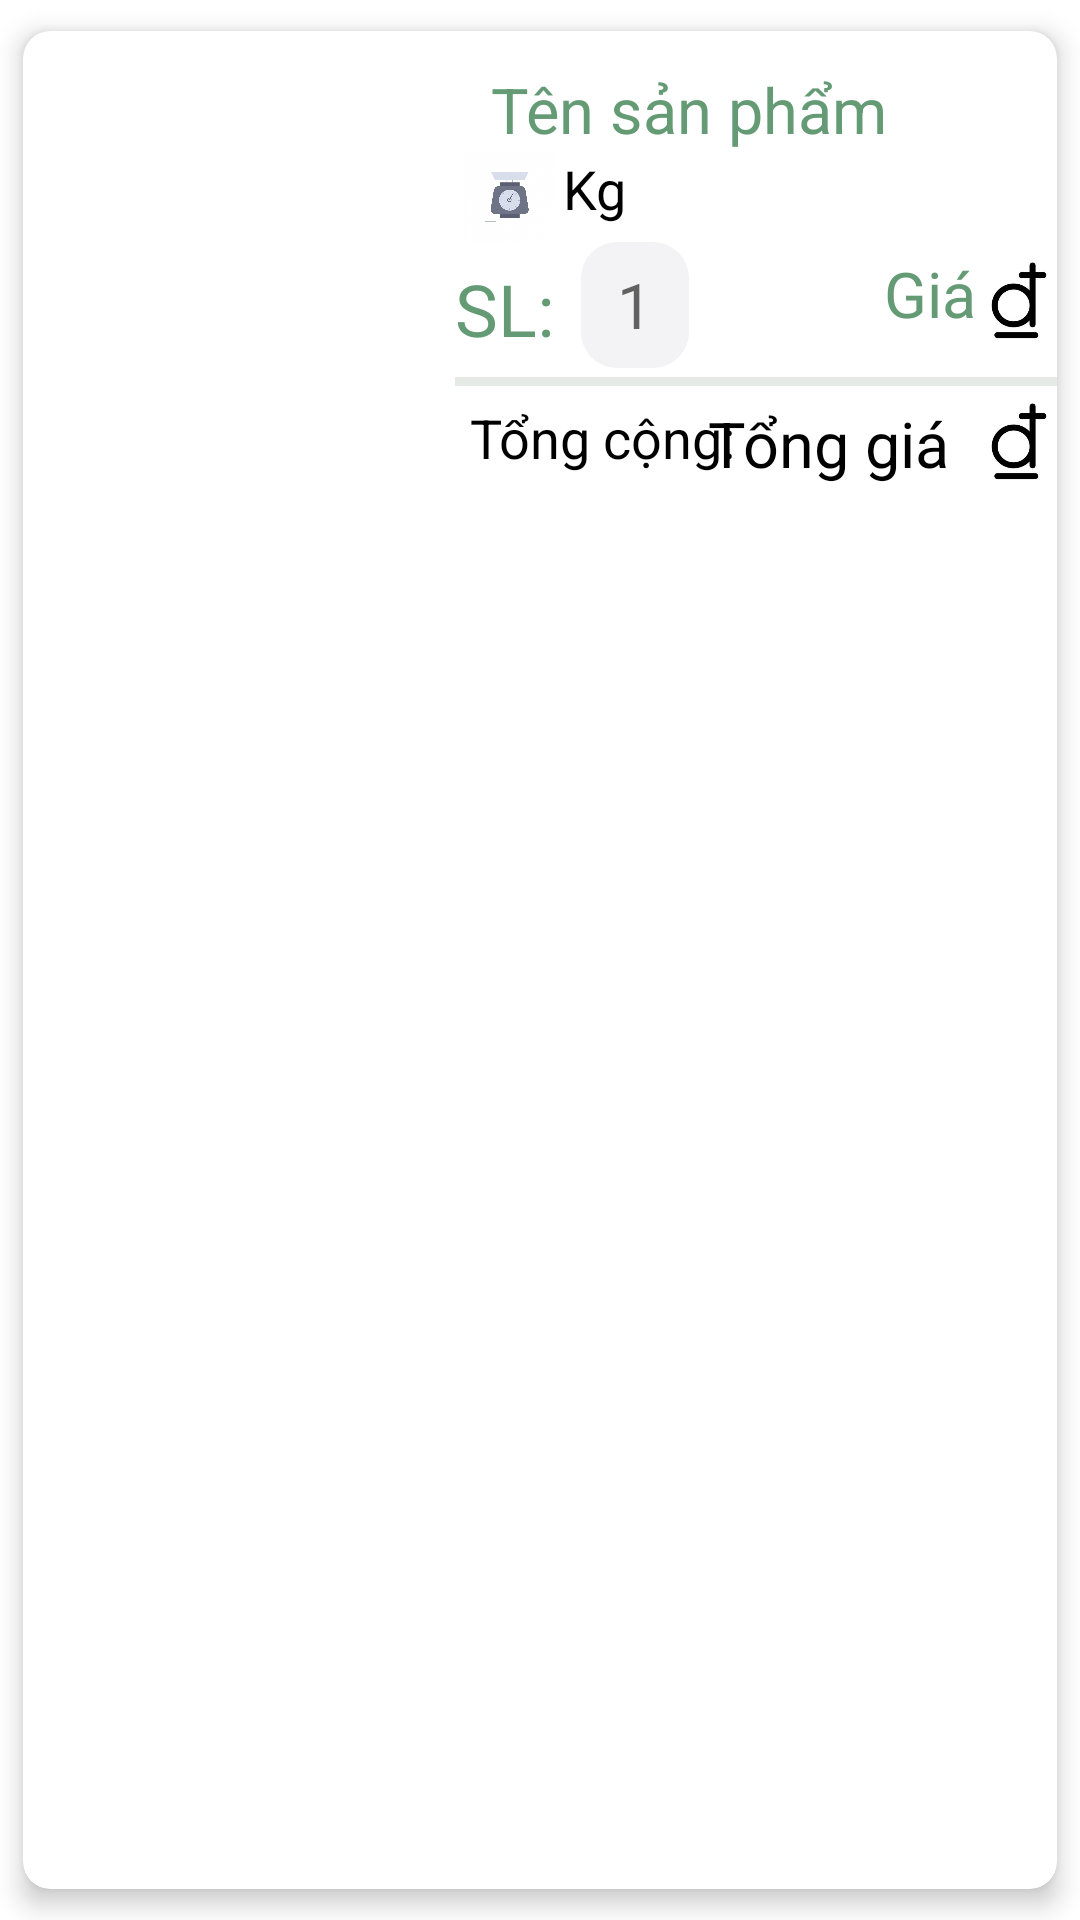

Produce the Android XML layout that renders to this screen, including the resource entries it uses.
<!-- AndroidManifest.xml: application theme Theme.Agricultural_products_store -->
<!-- res/layout/card_detailorderpayment.xml -->
<?xml version="1.0" encoding="utf-8"?>
<androidx.cardview.widget.CardView
    xmlns:android="http://schemas.android.com/apk/res/android"
    android:layout_width="match_parent"
    android:layout_height="wrap_content"
    xmlns:app="http://schemas.android.com/apk/res-auto"
    app:cardBackgroundColor="@color/white"
    app:cardCornerRadius="9dp"
    app:cardUseCompatPadding="true"
    app:cardElevation="5dp"
    android:id="@+id/cardViewProduct"
    >
    <RelativeLayout
        android:layout_width="match_parent"
        android:layout_height="wrap_content"
        >
        <ImageView
            android:layout_width="144dp"
            android:layout_height="120dp"
            android:id="@+id/imageProduct"
            ></ImageView>
        <TextView
            android:layout_width="wrap_content"
            android:layout_height="wrap_content"
            android:id="@+id/nameProduct"
            android:layout_toRightOf="@+id/imageProduct"
            android:layout_marginTop="12dp"
            android:layout_marginLeft="12dp"
            android:text="Tên sản phẩm"
            android:textColor="@color/xanh_luc"
            android:textSize="21dp"
            ></TextView>
        <ImageView
            android:layout_width="36dp"
            android:layout_height="30dp"
            android:src="@drawable/weight"
            android:id="@+id/imageWeight"
            android:layout_below="@+id/nameProduct"
            android:layout_toRightOf="@+id/imageProduct"
            ></ImageView>
        <TextView
            android:layout_width="wrap_content"
            android:layout_height="wrap_content"
            android:textSize="18dp"
            android:text="Kg"
            android:textColor="@color/black"
            android:layout_below="@+id/nameProduct"
            android:layout_toRightOf="@id/imageWeight"
            ></TextView>
        <TextView
            android:layout_width="42dp"
            android:layout_height="30dp"
            android:id="@+id/removeCart"
            android:text="SL: "
            android:textColor="@color/xanh_luc"
            android:textSize="24dp"
            android:layout_below="@+id/imageWeight"
            android:layout_toRightOf="@+id/imageProduct"
            android:layout_marginTop="6dp"
            ></TextView>
        <EditText
            android:layout_width="36dp"
            android:layout_height="42dp"
            android:textSize="21dp"
            android:textColor="@color/black"
            android:hint="1"
            android:paddingLeft="12dp"
            android:background="@drawable/edit_search"
            android:layout_below="@+id/imageWeight"
            android:layout_toRightOf="@+id/removeCart"
            android:id="@+id/numberCart"
            ></EditText>
        <ImageView
            android:layout_width="27dp"
            android:layout_height="27dp"
            android:layout_marginTop="6dp"
            android:id="@+id/imageVnd"
            android:layout_alignParentRight="true"
            android:layout_below="@id/imageWeight"
            android:src="@drawable/vnd"
            ></ImageView>
        <TextView
            android:layout_width="wrap_content"
            android:layout_height="wrap_content"
            android:textColor="@color/xanh_luc"
            android:text="Giá"
            android:id="@+id/priceProduct"
            android:layout_toLeftOf="@+id/imageVnd"
            android:layout_below="@id/imageWeight"
            android:textSize="21dp"
            android:layout_marginTop="3dp"
            ></TextView>
        <View
            android:layout_width="wrap_content"
            android:layout_height="3dp"
            android:background="@color/xam"
            android:layout_below="@+id/removeCart"
            android:layout_toRightOf="@id/imageProduct"
            android:layout_marginTop="9dp"
            android:id="@+id/view"
            ></View>
        <TextView
            android:layout_width="wrap_content"
            android:layout_height="wrap_content"
            android:text="Tổng cộng:"
            android:layout_below="@+id/view"
            android:layout_toRightOf="@id/imageProduct"
            android:layout_marginTop="5dp"
            android:layout_marginLeft="5dp"
            android:textSize="18dp"
            android:textColor="@color/black"
            ></TextView>
        <TextView
            android:layout_width="wrap_content"
            android:layout_height="wrap_content"
            android:layout_below="@+id/view"
            android:textSize="21dp"
            android:textColor="@color/black"
            android:layout_alignParentRight="true"
            android:layout_marginRight="36dp"
            android:text="Tổng giá"
            android:layout_marginTop="5dp"
            android:id="@+id/total_price"
            ></TextView>
        <ImageView
            android:layout_width="27dp"
            android:layout_height="27dp"
            android:src="@drawable/vnd"
            android:layout_alignParentRight="true"
            android:layout_below="@id/view"
            android:layout_marginTop="5dp"
            ></ImageView>

    </RelativeLayout>
</androidx.cardview.widget.CardView>
<!-- resources referenced by this layout -->
<resources>
  <color name="black">#FF000000</color>
  <color name="white">#FFFFFFFF</color>
  <color name="xam">#E6EAE7</color>
  <color name="xanh_luc">#649B75</color>
  <!-- drawable edit_search (drawable) -->
  <?xml version="1.0" encoding="utf-8"?>
  <shape android:shape="rectangle" xmlns:android="http://schemas.android.com/apk/res/android">
  
      <corners android:radius="12dp"></corners>
      <solid android:color="@color/purple_500"></solid>
      <size android:height="45dp"></size>
  
  </shape>
  <!-- drawable vnd: png bitmap (drawable-xhdpi, 3946 bytes) -->
  <!-- drawable weight: png bitmap (drawable-xhdpi, 101929 bytes) -->
  <style name="Theme.Agricultural_products_store" parent="Theme.MaterialComponents.DayNight.DarkActionBar">
          
          <item name="colorPrimary">@color/xanh_luc</item>
          <item name="colorPrimaryVariant">@color/purple_700</item>
          <item name="colorOnPrimary">@color/white</item>
          
          <item name="colorSecondary">@color/teal_200</item>
          <item name="colorSecondaryVariant">@color/teal_700</item>
          <item name="colorOnSecondary">@color/black</item>
          
          <item name="android:statusBarColor" tools:targetApi="l">?attr/colorPrimaryVariant</item>
          
      </style>
  <color name="purple_500">#F3F2F4</color>
  <color name="purple_700">#93918F</color>
  <color name="teal_200">#FF03DAC5</color>
  <color name="teal_700">#FF018786</color>
</resources>
